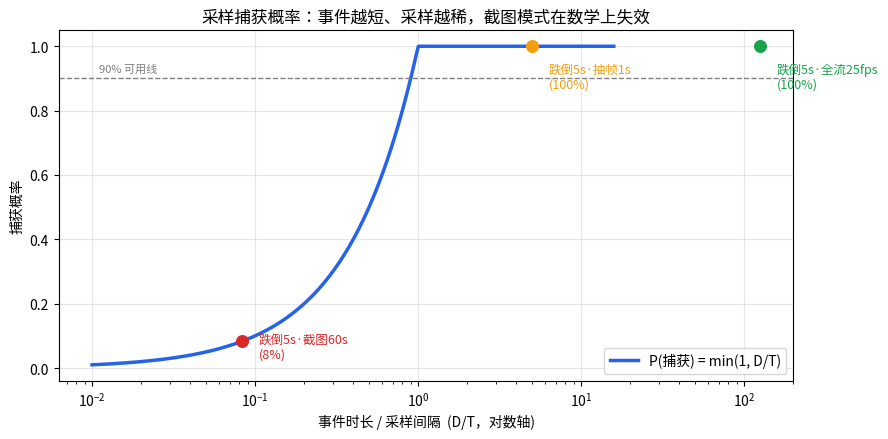

The script that saved this image: (Note: this script raises an exception after producing the figure.)
import matplotlib.pyplot as plt
from matplotlib import font_manager
import numpy as np

font_path = "/usr/share/fonts/opentype/noto/NotoSansCJK-Regular.ttc"
font_manager.fontManager.addfont(font_path)
font_name = font_manager.FontProperties(fname=font_path).get_name()
plt.rcParams["font.family"] = font_name
plt.rcParams["axes.unicode_minus"] = False

rng = np.random.default_rng(42)
print("字体就绪:", font_name)

N = 200_000

def catch_prob_mc(duration_s, interval_s, n=N):
    """事件时长 duration_s，采样间隔 interval_s，返回(捕获率, 平均告警时延秒)"""
    start = rng.uniform(0.0, interval_s, size=n)          # 事件起点在采样网格上均匀分布
    # 网格采样时刻 k*T；捕获 ⟺ 存在 k 使 start <= kT < start+D
    # 对 0 <= start < T：第一个可能命中的采样点在 [start, start+D) 内 ⟺ ceil(start/T)*T < start+D（k=1 起算即可，因为 start<T）
    next_sample = np.ceil(start / interval_s) * interval_s
    caught = next_sample < start + duration_s
    latency = np.where(caught, next_sample - start, np.nan)
    return caught.mean(), np.nanmean(latency)

scenarios = [
    ("消防通道堆物 30min / 采样 60s",  1800, 60),
    ("火灾早期 90s / 采样 60s(默认)",    90, 60),
    ("火灾早期 90s / 采样 15s(预设)",    90, 15),
    ("老人跌倒 5s / 采样 60s",            5, 60),
    ("老人跌倒 5s / 抽帧 1fps",           5,  1),
    ("老人跌倒 5s / 全流 25fps",          5, 0.04),
]

print(f"{'场景':<28}{'D/T':>8}{'解析解':>10}{'MC仿真':>10}{'平均告警时延':>14}")
rows = []
for name, D, T in scenarios:
    mc, lat = catch_prob_mc(D, T)
    analytic = min(1.0, D / T)
    rows.append((name, analytic, mc, lat))
    print(f"{name:<28}{D/T:>8.2f}{analytic:>9.1%}{mc:>9.1%}{lat:>13.2f}s")

print()
print("结论：D/T>=1 的状态型场景（堆物 30 倍冗余）截图是终局；")
print("      D/T<<1 的事件型场景（跌倒 5s/60s≈8%）截图在数学上就不可行，与模型精度无关。")

# 可视化：捕获概率曲线 —— 截图(60s)/抽帧(1s)/全流(0.04s) 三种采样密度下的覆盖范围
fig, ax = plt.subplots(figsize=(9, 4.5))
ratio = np.logspace(-2, 1.2, 300)
p = np.minimum(1.0, ratio)
ax.plot(ratio, p, lw=2.5, color="#2563eb", label="P(捕获) = min(1, D/T)")
for D, T, c, lbl in [(5, 60, "#dc2626", "跌倒5s·截图60s"), (5, 1, "#f59e0b", "跌倒5s·抽帧1s"), (5, 0.04, "#16a34a", "跌倒5s·全流25fps")]:
    r, pr = D / T, min(1.0, D / T)
    ax.scatter([r], [pr], color=c, zorder=5, s=70)
    ax.annotate(f"{lbl}\n({pr:.0%})", (r, pr), textcoords="offset points",
                xytext=(12, -12 if pr < 0.5 else -30), fontsize=9, color=c)
ax.set_xscale("log")
ax.set_xlabel("事件时长 / 采样间隔  (D/T，对数轴)")
ax.set_ylabel("捕获概率")
ax.set_title("采样捕获概率：事件越短、采样越稀，截图模式在数学上失效", fontsize=12)
ax.axhline(0.9, ls="--", lw=1, color="gray"); ax.text(0.011, 0.92, "90% 可用线", fontsize=8, color="gray")
ax.grid(alpha=0.3); ax.legend(loc="lower right")
plt.tight_layout(); plt.savefig("/tmp/w12d4_exp1.png", dpi=90); plt.show(); plt.close()

CAMS = 21
CPU_MS, GPU_MS, CORES = 200, 8, 16
plans = [
    ("A 截图(现状) 1张/分钟/路",  1/60),
    ("B RTSP抽帧   1fps/路",      1.0),
    ("C 全流      25fps/路",     25.0),
]

print(f"{'方案':<24}{'总推理/秒':>10}{'需CPU核(200ms/帧)':>18}{'GPU利用率(8ms/帧)':>18}")
for name, fps in plans:
    rate = CAMS * fps
    cpu_cores = rate * CPU_MS / 1000
    gpu_util = rate * GPU_MS / 1000
    print(f"{name:<24}{rate:>10.2f}{cpu_cores:>16.1f}核{gpu_util:>16.1%}")

print()
r_a, r_c = CAMS * (1/60), CAMS * 25
print(f"帧量倍数：全流/截图 = {r_c/r_a:.0f} 倍  (25fps × 60s = 1500，21 路同比例放大)")
print(f"16 核 CPU 推理容量 ≈ {CORES*1000/CPU_MS:.0f} 帧/秒 → 方案A({r_a:.2f}) 富余，方案B({CAMS}) 贴线，方案C({r_c:.0f}) 需 ~{r_c*CPU_MS/1000/CORES:.0f} 台")
print(f"单张 4060 容量 ≈ {1000/GPU_MS:.0f} 帧/秒 → 方案C 裸推理占 1 张卡 {r_c*GPU_MS/1000:.0%}，再叠加 21×3Mbps≈63Mbps 解码与带宽")

fig, ax = plt.subplots(figsize=(9, 4))
names = [p[0] for p in plans]; rates = [CAMS * p[1] for p in plans]
colors = ["#16a34a", "#f59e0b", "#dc2626"]
bars = ax.bar(names, rates, color=colors, width=0.55)
ax.set_yscale("log")
for b, r in zip(bars, rates):
    ax.annotate(f"{r:.2f} 帧/秒", (b.get_x()+b.get_width()/2, r), ha="center", va="bottom", fontsize=10)
ax.axhline(80, ls="--", color="#7c3aed", lw=1.5); ax.text(2.35, 92, "16核CPU容量≈80帧/秒", color="#7c3aed", fontsize=9, ha="right")
ax.axhline(125, ls="--", color="#0891b2", lw=1.5); ax.text(2.35, 142, "单卡4060容量≈125帧/秒", color="#0891b2", fontsize=9, ha="right")
ax.set_ylabel("总推理需求（帧/秒，对数轴）")
ax.set_title("A→B→C 演进谱系的算力账：截图富余、抽帧贴线、全流必上 GPU", fontsize=12)
ax.grid(axis="y", alpha=0.3)
plt.tight_layout(); plt.savefig("/tmp/w12d4_exp2.png", dpi=90); plt.show(); plt.close()

def iou_consecutive(box_size, speed, dt):
    """同速直线运动下相邻两次观测的 IoU"""
    d = speed * dt
    if d >= box_size:
        return 0.0
    inter = box_size - d
    union = 2 * box_size**2 - inter**2
    return inter**2 / union

s, v = 40.0, 120.0   # 框 40px，行人 120px/s（1080p 画面约 3 秒穿过）
dts = np.logspace(-2, 2.3, 400)          # 0.01s ~ 200s
ious = np.array([iou_consecutive(s, v, t) for t in dts])

# IoU=0.3 的临界采样间隔（数值求根）
from bisect import bisect_left
idx = np.argmin(np.abs(ious[: np.argmax(ious < 0.3)] - 0.3)) if (ious > 0.3).any() else 0
lo, hi = 0.01, 1.0
for _ in range(60):
    mid = (lo + hi) / 2
    if iou_consecutive(s, v, mid) > 0.3: lo = mid
    else: hi = mid
dt_crit = (lo + hi) / 2
print(f"框={s:.0f}px 速度={v:.0f}px/s → IoU≥0.3 的最大采样间隔 ≈ {dt_crit:.2f}s")
print("即：要保住帧间关联，采样必须比 ~{:.1f}s 密。".format(dt_crit))
for label, dt in [("全流 25fps", 0.04), ("抽帧 1fps", 1.0), ("截图 60s", 60.0)]:
    print(f"  {label:<10} Δt={dt:>6.2f}s → IoU={iou_consecutive(s, v, dt):.3f}  {'✅ 可关联' if iou_consecutive(s,v,dt)>=0.3 else '❌ 关联断裂(被视为新目标)'}")

fig, axes = plt.subplots(1, 2, figsize=(12, 4.4))

# 左图：IoU 随采样间隔衰减
ax = axes[0]
ax.plot(dts, ious, lw=2.5, color="#2563eb")
ax.axhline(0.3, ls="--", color="#dc2626", lw=1.5); ax.text(0.012, 0.34, "关联阈值 0.3", color="#dc2626", fontsize=9)
for label, dt, c in [("25fps", 0.04, "#16a34a"), ("1fps", 1.0, "#f59e0b"), ("截图60s", 60.0, "#dc2626")]:
    y = iou_consecutive(s, v, dt)
    ax.scatter([dt], [y], color=c, s=70, zorder=5)
    ax.annotate(f"{label}\nIoU={y:.2f}", (dt, y), textcoords="offset points", xytext=(10, 8), fontsize=9, color=c)
ax.axvline(dt_crit, ls=":", color="gray")
ax.text(dt_crit*1.15, 0.75, f"临界≈{dt_crit:.1f}s", fontsize=9, color="gray", rotation=90)
ax.set_xscale("log")
ax.set_xlabel("采样间隔 Δt（秒，对数轴）"); ax.set_ylabel("相邻两次观测的 IoU")
ax.set_title("采样越稀，同一行人越像『新目标』", fontsize=11)
ax.grid(alpha=0.3)

# 右图：同一运动，三种采样密度下的"轨迹"
ax = axes[1]
t_end = 3.2
for i, (label, dt, c) in enumerate([("全流25fps", 0.04, "#16a34a"), ("抽帧1fps", 1.0, "#f59e0b"), ("截图60s", 60.0, "#dc2626")]):
    ts = np.arange(0, t_end, dt)
    xs = v * ts
    ax.scatter(ts, np.full_like(ts, 2 - i*0.5), s=14, color=c)
    ax.text(t_end*1.01, 2 - i*0.5, f"{label}：{len(ts)} 个观测点", fontsize=9, va="center", color=c)
ax.set_xlim(-0.1, t_end*1.55)
ax.set_yticks([2, 1.5, 1]); ax.set_yticklabels(["全流", "抽帧", "截图"])
ax.set_xlabel("时间（秒）—— 行人以恒定速度穿越画面 3.2 秒")
ax.set_title("同一目标，三种采样密度看到的『轨迹』", fontsize=11)
ax.grid(alpha=0.3)

plt.tight_layout(); plt.savefig("/tmp/w12d4_exp3.png", dpi=90); plt.show(); plt.close()
print("结论：Tracking 的前提是帧间重叠。截图模式(Δt=60s)下每个目标每张图都是『新目标』，")
print("      这不是算法调参能解决的——L2(Video Understanding) 必须以连续帧供给为前提。")

CAMS = 21
pre_s, fps = 10, 25                      # 事件前缓冲 10 秒 @25fps
jpg_frame = 40_000                       # 缓冲帧按 JPEG 压缩 ~40KB
raw_1080p = 1920*1080*3                  # 原始 RGB 一帧 ≈ 5.9MB

rows = [
    ("截图证据（现状）：有检出才存 1 张 JPEG", 200_000 / 1e6, "MB/次", "按事件"),
    (f"环形缓冲@JPEG压缩：{pre_s}s×{fps}fps×40KB×{CAMS}路", pre_s*fps*jpg_frame*CAMS/1e6, "MB 常驻内存", "全时段"),
    (f"环形缓冲@原始帧：{pre_s}s×{fps}fps×5.9MB×{CAMS}路", pre_s*fps*raw_1080p*CAMS/1e9, "GB 常驻内存", "全时段(不可行)"),
]
print(f"{'形态':<44}{'预算':>12}{'单位':<10}")
for name, val, unit, _ in rows:
    print(f"{name:<44}{val:>12.1f}{unit:<10}")

clip_mb = pre_s*3/8                       # 10s×3Mbps H.264 ≈ 3.75MB/事件
alerts_day = 50
print(f"\n事件剪辑落盘：10s×3Mbps≈{clip_mb:.1f}MB/事件，50 事件/天×30 天 ≈ {clip_mb*alerts_day*30/1e3:.1f} GB/月")
print(f"对比截图模式：200KB×50/天×30 天 ≈ {200_000*alerts_day*30/1e9:.2f} GB/月（≈{clip_mb*alerts_day*30/1e3/(200_000*alerts_day*30/1e9):.0f} 倍差距）")
print()
print("结论：1) 环形缓冲必须按压缩帧算（原始帧差 2 个数量级）；")
print("      2) 剪辑证据月增 ~5.6GB/商场，需引入保留策略（如 90 天滚动删除）——截图模式从不面对的存储治理问题。")
